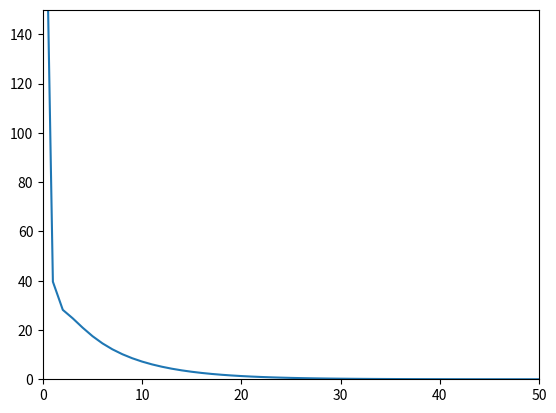

This figure's Python source:
import matplotlib.pyplot as plt
import numpy as np

dataset = [
            [0, 0, 0, 1, 1],
            [0, 0, 1, 0, 2],
            [0, 0, 1, 1, 3],
            [0, 1, 0, 0, 4],
            [0, 1, 0, 1, 5],
            [0, 1, 1, 0, 6],
            [0, 1, 1, 1, 7],
            [1, 0, 0, 0, 8],
            [1, 0, 0, 1, 9],
            [1, 0, 1, 0, 10],
            [1, 0, 1, 1, 11],
            [1, 1, 0, 0, 12],
            [1, 1, 0, 1, 13],
            [1, 1, 1, 0, 14],
            [1, 1, 1, 1, 15],
           ]
training = dataset[:-8]
training.append(dataset[-1])
test = dataset[7:-1]

W = np.random.rand(4)
r = 0.1
t = 0
def activation_function(X, W, t):
    dx = X[-1]
    x = X[:-1]
    y = np.sum(x * W) + t
    return y
def error(data, W, t):
    errors = []
    for row in data:
        y = activation_function(row, W, t)
        dx = row[-1]
        e_i = dx - y
        errors.append(e_i**2)
    return sum(errors)
def calculate(data, max_iter, r, W, t, show_pesos):
    errors = []
    for i in range(max_iter):
        errors.append(error(data, W, t))
        for row in data:
            y = activation_function(row, W, t)
            x = row[:-1]
            dx = row[-1]
            e_i = dx - y
            if show_pesos:
                print(f"[{i}] - pesos: {W}, t: {t}")
            x_float =  np.array(x)
            #print(e_i, r, x)
            W = W + e_i * r * x_float
    return W, errors
def show(data, W, t):
    for row in data:
        y = activation_function(row, W, t)
        dx = row[-1]
        print(f"({row[0]} {row[1]} {row[2]} {row[3]}) : {dx} =? {y}")
max_iter = 10
W, errors = calculate(training, 100, r, W, t, False)

len(errors)
show(test, W, t)
error(test, W, t)
plt.plot(range(len(errors)), errors)
#plt.axis([0, 50, 0, 1e-8])
plt.axis([0, 50, 0, 150])
plt.show()
